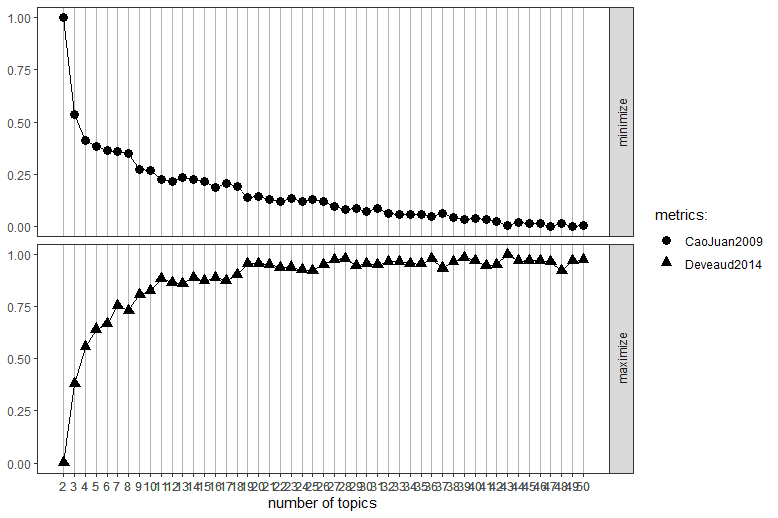

The data file committed next to this chart (first rows):
, topics, CaoJuan2009, Deveaud2014
1, 50, 0.05726, 3.05
2, 49, 0.05643, 3.047
3, 48, 0.05989, 3.014
4, 47, 0.05656, 3.043
5, 46, 0.05936, 3.049
6, 45, 0.059, 3.048
7, 44, 0.06012, 3.047
8, 43, 0.0577, 3.07
9, 42, 0.06173, 3.035
10, 41, 0.06341, 3.029
11, 40, 0.06466, 3.048
12, 39, 0.0631, 3.06
13, 38, 0.06603, 3.046
14, 37, 0.07024, 3.021
15, 36, 0.06665, 3.056
16, 35, 0.06864, 3.036
17, 34, 0.06901, 3.038
18, 33, 0.06894, 3.046
19, 32, 0.07028, 3.044
20, 31, 0.07506, 3.032
21, 30, 0.07254, 3.038
22, 29, 0.07566, 3.029
23, 28, 0.07445, 3.055
24, 27, 0.07705, 3.052
25, 26, 0.08265, 3.034
26, 25, 0.08449, 3.014
27, 24, 0.08295, 3.014
28, 23, 0.08579, 3.025
29, 22, 0.0824, 3.024
30, 21, 0.08504, 3.034
31, 20, 0.08805, 3.038
32, 19, 0.08629, 3.037
33, 18, 0.09871, 2.997
34, 17, 0.1011, 2.977
35, 16, 0.09758, 2.989
36, 15, 0.1036, 2.976
37, 14, 0.1058, 2.988
38, 13, 0.1075, 2.966
39, 12, 0.1038, 2.971
40, 11, 0.1056, 2.984
41, 10, 0.1157, 2.941
42, 9, 0.116, 2.928
43, 8, 0.1334, 2.872
44, 7, 0.1352, 2.89
45, 6, 0.1363, 2.824
46, 5, 0.1401, 2.806
47, 4, 0.1473, 2.742
48, 3, 0.174, 2.611
49, 2, 0.2762, 2.333
